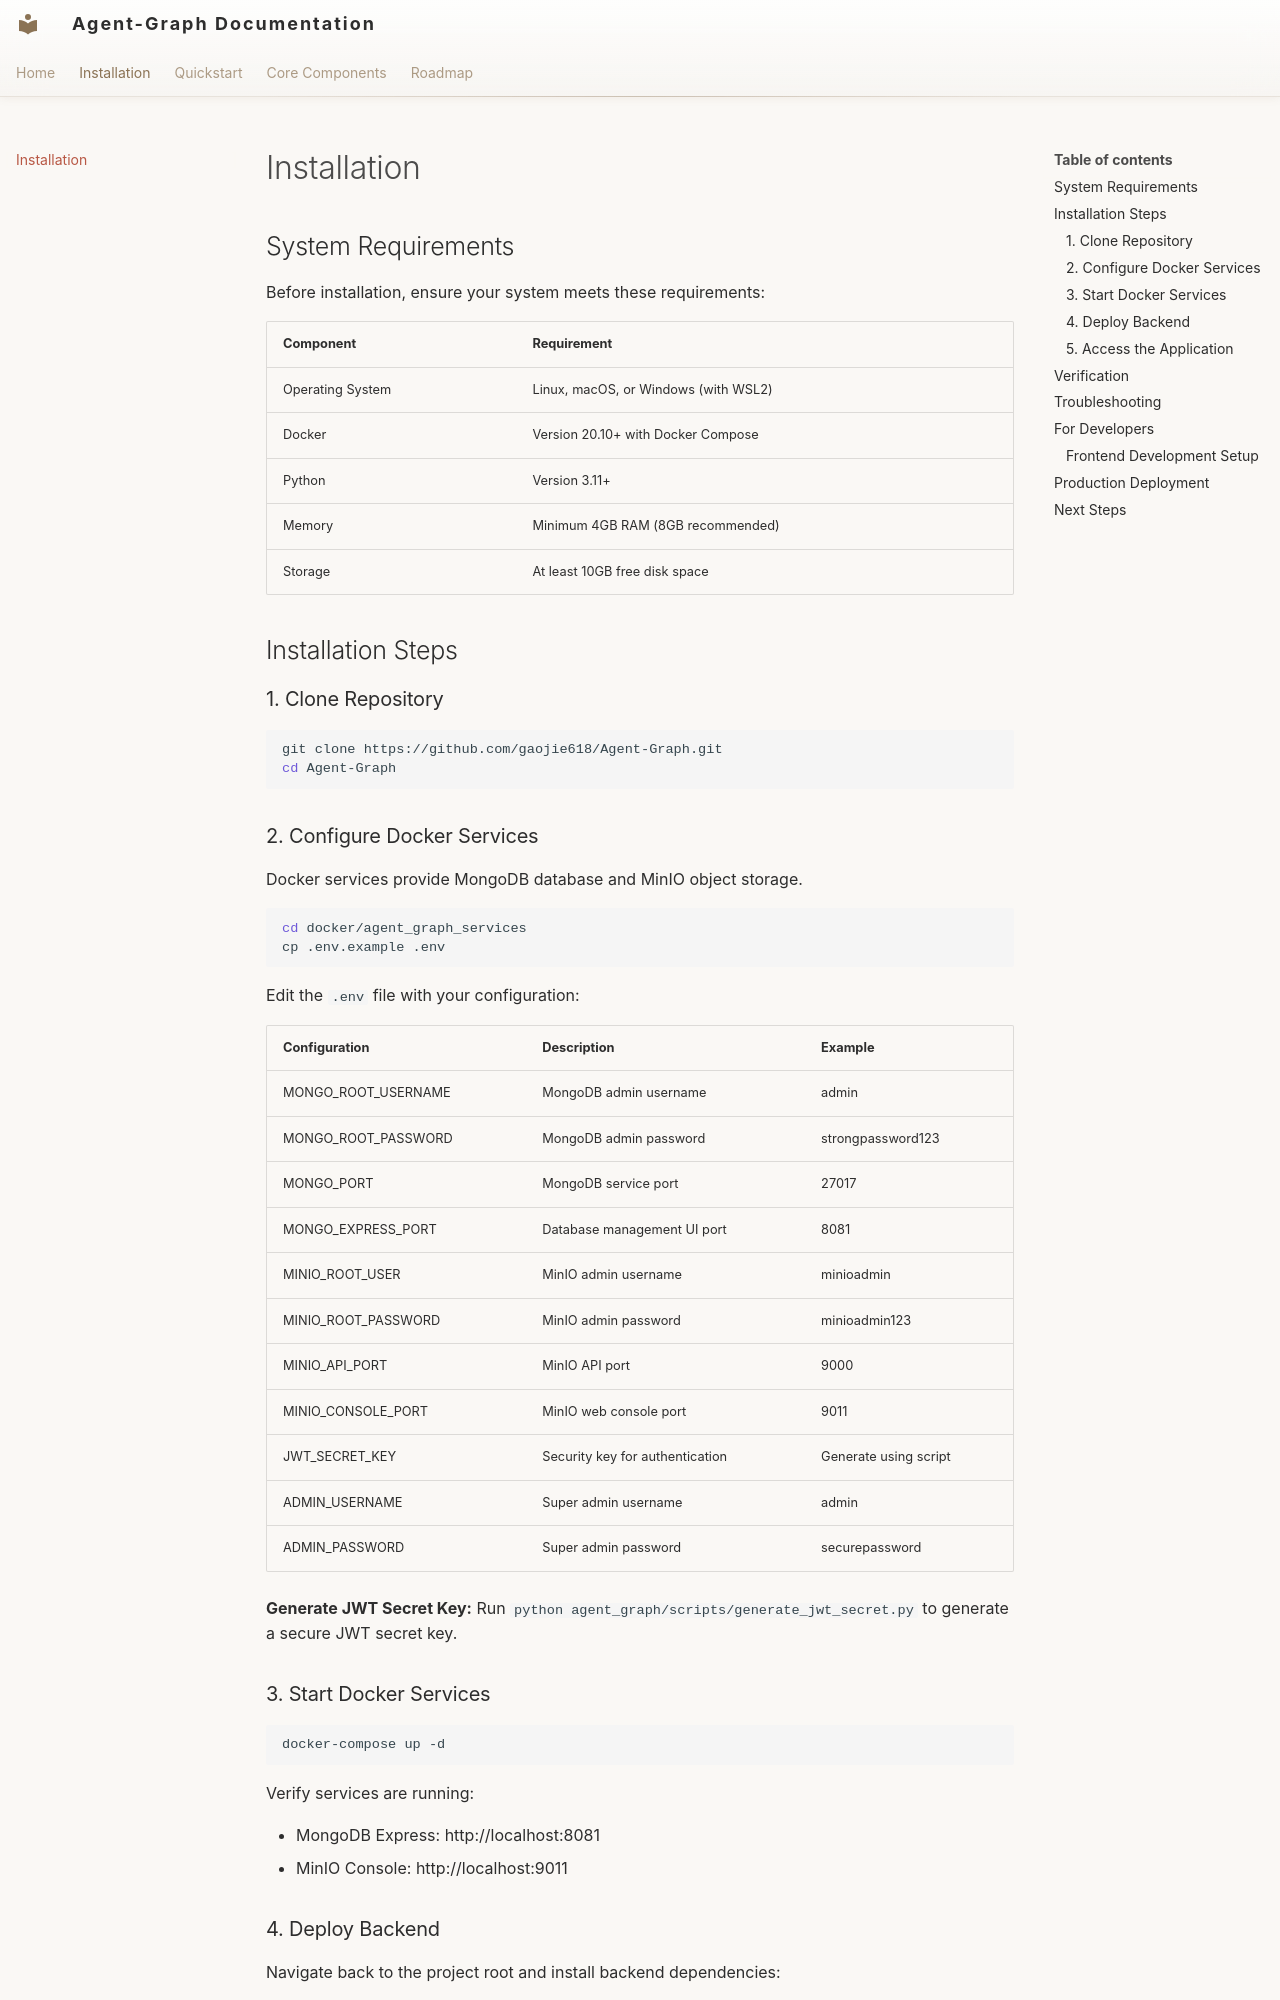

repository: gaojie618/Agent-Graph · page: first-steps/install/index.html · generator: mkdocs

# Installation

## System Requirements

Before installation, ensure your system meets these requirements:

| Component | Requirement |
|-----------|-------------|
| Operating System | Linux, macOS, or Windows (with WSL2) |
| Docker | Version 20.10+ with Docker Compose |
| Python | Version 3.11+ |
| Memory | Minimum 4GB RAM (8GB recommended) |
| Storage | At least 10GB free disk space |

## Installation Steps

### 1. Clone Repository

```bash
git clone https://github.com/gaojie618/Agent-Graph.git
cd Agent-Graph
```

### 2. Configure Docker Services

Docker services provide MongoDB database and MinIO object storage.

```bash
cd docker/agent_graph_services
cp .env.example .env
```

Edit the `.env` file with your configuration:

| Configuration | Description | Example |
|---------------|-------------|---------|
| MONGO_ROOT_USERNAME | MongoDB admin username | admin |
| MONGO_ROOT_PASSWORD | MongoDB admin password | strongpassword123 |
| MONGO_PORT | MongoDB service port | 27017 |
| MONGO_EXPRESS_PORT | Database management UI port | 8081 |
| MINIO_ROOT_USER | MinIO admin username | minioadmin |
| MINIO_ROOT_PASSWORD | MinIO admin password | minioadmin123 |
| MINIO_API_PORT | MinIO API port | 9000 |
| MINIO_CONSOLE_PORT | MinIO web console port | 9011 |
| JWT_SECRET_KEY | Security key for authentication | Generate using script |
| ADMIN_USERNAME | Super admin username | admin |
| ADMIN_PASSWORD | Super admin password | securepassword |

**Generate JWT Secret Key:** Run `python agent_graph/scripts/generate_jwt_secret.py` to generate a secure JWT secret key.

### 3. Start Docker Services

```bash
docker-compose up -d
```

Verify services are running:

- MongoDB Express: http://localhost:8081
- MinIO Console: http://localhost:9011
